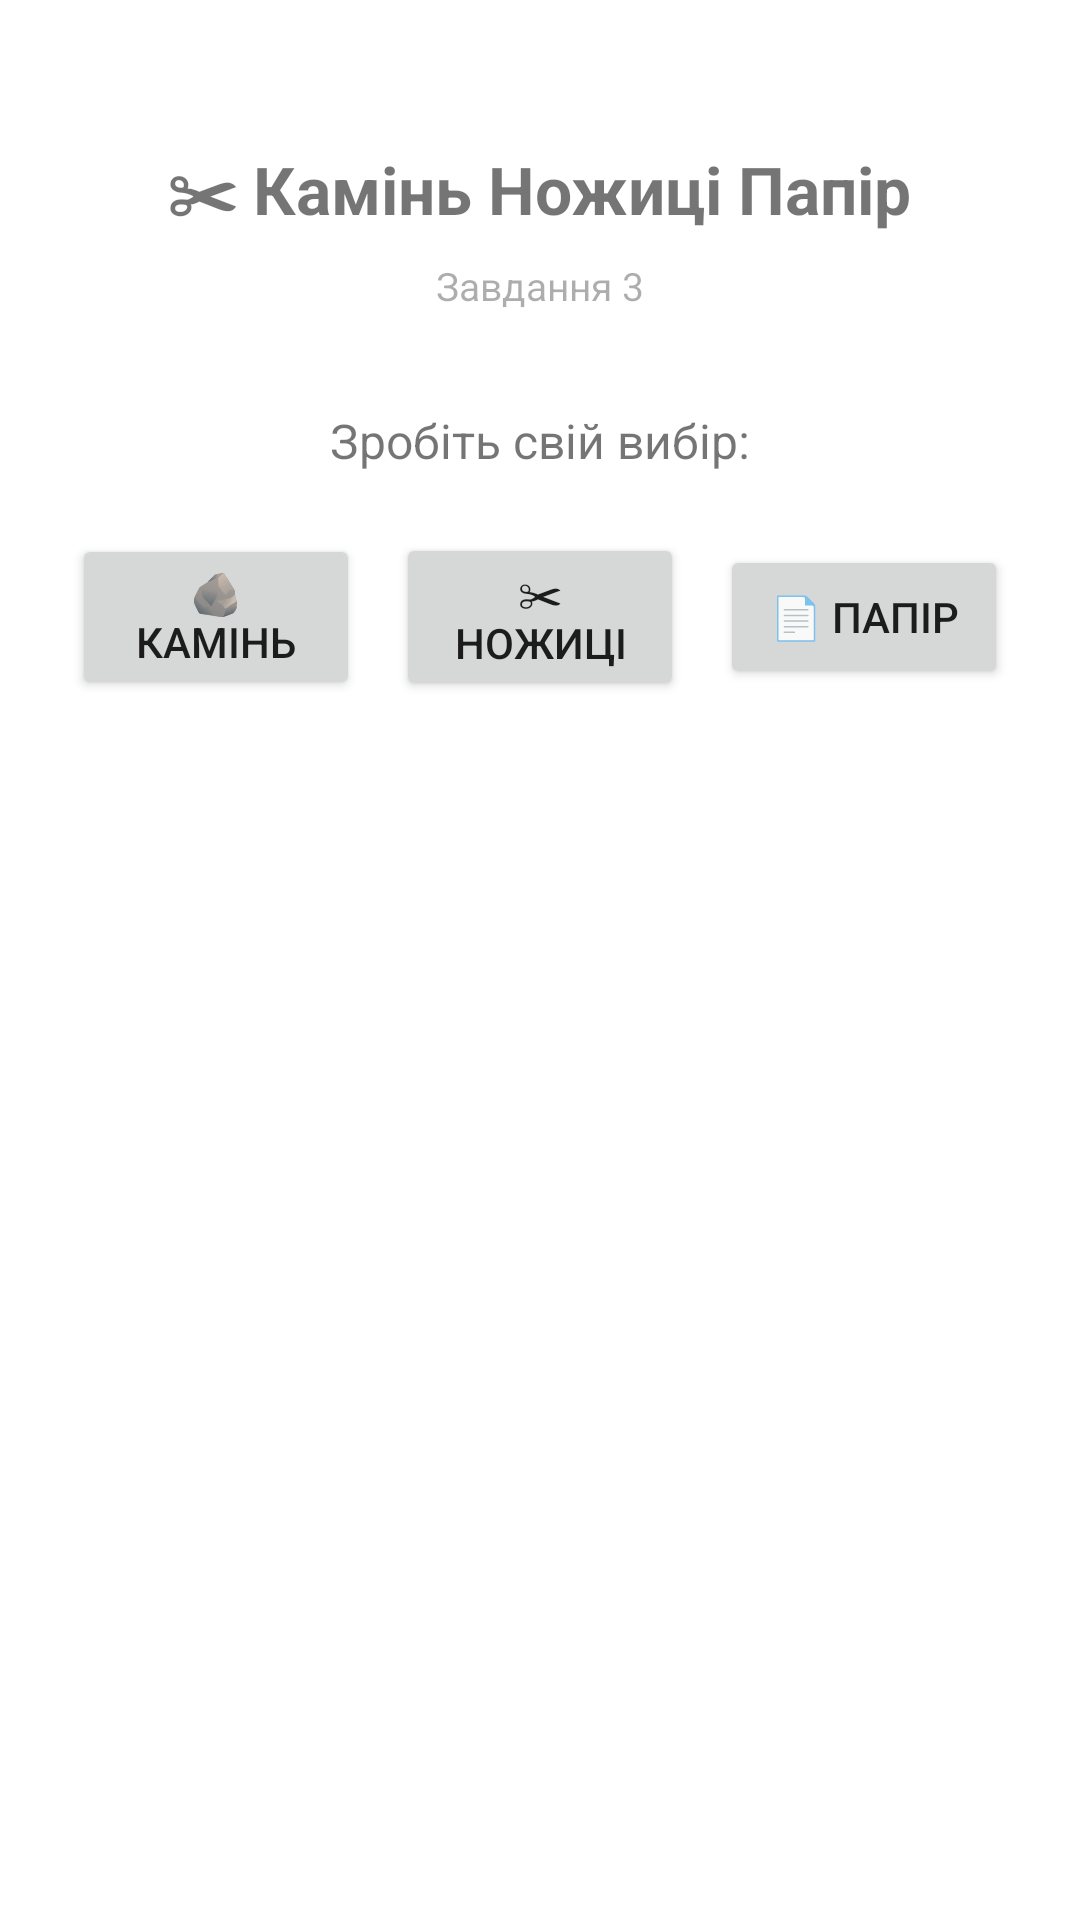

The Android layout XML behind this screen, and the referenced resources:
<!-- AndroidManifest.xml: application theme Theme.PZ3 -->
<!-- res/layout/fragment_rps.xml -->
<?xml version="1.0" encoding="utf-8"?>
<ScrollView xmlns:android="http://schemas.android.com/apk/res/android"
    android:layout_width="match_parent"
    android:layout_height="match_parent">

    <LinearLayout
        android:layout_width="match_parent"
        android:layout_height="wrap_content"
        android:orientation="vertical"
        android:padding="24dp"
        android:gravity="center_horizontal">

        <TextView
            android:layout_width="wrap_content"
            android:layout_height="wrap_content"
            android:text="✂ Камінь Ножиці Папір"
            android:textSize="22sp"
            android:textStyle="bold"
            android:layout_marginTop="24dp"
            android:layout_marginBottom="8dp" />

        <TextView
            android:layout_width="wrap_content"
            android:layout_height="wrap_content"
            android:text="Завдання 3"
            android:textSize="13sp"
            android:alpha="0.6"
            android:layout_marginBottom="32dp" />

        <TextView
            android:layout_width="wrap_content"
            android:layout_height="wrap_content"
            android:text="Зробіть свій вибір:"
            android:textSize="16sp"
            android:layout_marginBottom="20dp" />

        <LinearLayout
            android:layout_width="match_parent"
            android:layout_height="wrap_content"
            android:orientation="horizontal"
            android:gravity="center"
            android:layout_marginBottom="40dp">

            <Button
                android:id="@+id/btn_rock"
                android:layout_width="0dp"
                android:layout_height="wrap_content"
                android:layout_weight="1"
                android:layout_marginEnd="6dp"
                android:text="🪨 Камінь" />

            <Button
                android:id="@+id/btn_scissors"
                android:layout_width="0dp"
                android:layout_height="wrap_content"
                android:layout_weight="1"
                android:layout_marginStart="6dp"
                android:layout_marginEnd="6dp"
                android:text="✂ Ножиці" />

            <Button
                android:id="@+id/btn_paper"
                android:layout_width="0dp"
                android:layout_height="wrap_content"
                android:layout_weight="1"
                android:layout_marginStart="6dp"
                android:text="📄 Папір" />

        </LinearLayout>

        <TextView
            android:id="@+id/tv_result"
            android:layout_width="match_parent"
            android:layout_height="wrap_content"
            android:textSize="18sp"
            android:gravity="center"
            android:lineSpacingMultiplier="1.4"
            android:textColor="?attr/colorPrimary" />

    </LinearLayout>
</ScrollView>
<!-- resources referenced by this layout -->
<resources>
  <style name="Theme.PZ3" parent="Theme.MaterialComponents.DayNight.NoActionBar">
          <item name="colorPrimary">@color/purple_500</item>
          <item name="colorPrimaryVariant">@color/purple_700</item>
          <item name="colorOnPrimary">@color/white</item>
          <item name="colorSecondary">@color/teal_200</item>
          <item name="colorSecondaryVariant">@color/teal_700</item>
          <item name="colorOnSecondary">@color/black</item>
          <item name="android:statusBarColor">?attr/colorPrimaryVariant</item>
      </style>
  <!-- not gathered from this repository: default colours our renderer supplied (Android Studio template values) -->
  <color name="purple_500">#FF6200EE</color>
  <color name="purple_700">#FF3700B3</color>
  <color name="teal_200">#FF03DAC5</color>
  <color name="teal_700">#FF018786</color>
  <color name="black">#FF000000</color>
  <color name="white">#FFFFFFFF</color>
</resources>
